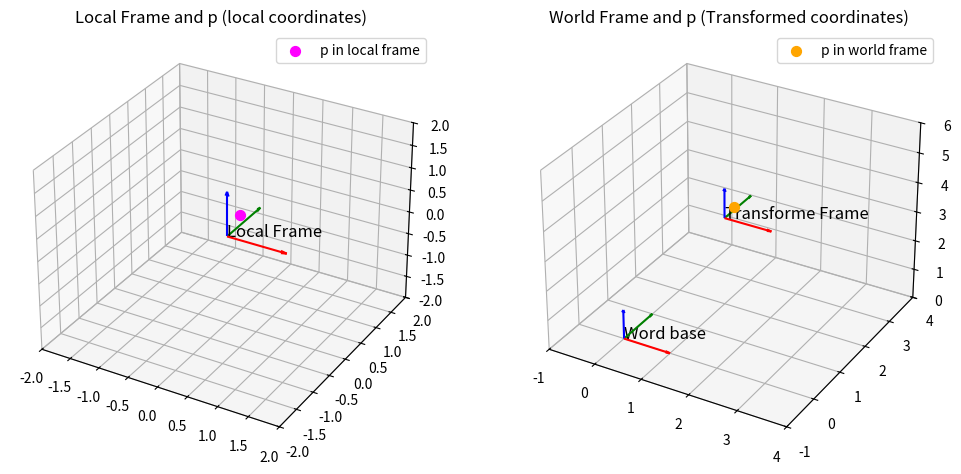

Generate this figure with matplotlib:
import numpy as np
import matplotlib.pyplot as plt

from mpl_toolkits.mplot3d import Axes3D

def transform_point(R,o,p_local):
    return o + R.dot(p_local)

def plot_frame(ax, R, o, label, length=0.5):
    x_axis = o + R.dot(np.array([length, 0, 0]))
    y_axis = o + R.dot(np.array([0, length, 0]))
    z_axis = o + R.dot(np.array([0, 0, length]))
    
    ax.quiver(o[0], o[1], o[2], x_axis[0]-o[0], x_axis[1]-o[1], x_axis[2]-o[2], 
              color='r', arrow_length_ratio=0.1)
    ax.quiver(o[0], o[1], o[2], y_axis[0]-o[0], y_axis[1]-o[1], y_axis[2]-o[2], 
              color='g', arrow_length_ratio=0.1)
    ax.quiver(o[0], o[1], o[2], z_axis[0]-o[0], z_axis[1]-o[1], z_axis[2]-o[2], 
              color='b', arrow_length_ratio=0.1)
    
    ax.text(o[0], o[1], o[2], label, fontsize=12, color='k')
    
    
    
if __name__=="__main__":
    local_R = np.eye(3)
    local_origin = np.array([0, 0, 0])
    
    world_R = np.eye(3)
    world_origin = np.array([1,2,3])
    
    p_local = np.array([0.5, -0.5, 1])
    
    p_world = transform_point(world_R, world_origin, p_local)
    print("Local point:", p_local)
    print("World point:", p_world)
    
    fig = plt.figure(figsize=(12,6))
    
    #subplot1
    ax1 = fig.add_subplot(121, projection='3d')
    plot_frame(ax1, local_R, local_origin, "Local Frame", length=1)
    ax1.scatter(p_local[0], p_local[1], p_local[2], color='magenta', 
                s=50, label='p in local frame')
    ax1.set_title("Local Frame and p (local coordinates)")
    ax1.set_xlim(-2,2)
    ax1.set_ylim(-2,2)
    ax1.set_zlim(-2,2)
    ax1.legend()
    
    #subplot2
    ax2 = fig.add_subplot(122, projection='3d')
    plot_frame(ax2, np.eye(3), np.array([0,0,0]), "Word base", length=1)
    plot_frame(ax2, world_R, world_origin, "Transforme Frame", length=1)
    ax2.scatter(p_world[0], p_world[1], p_world[2], color='orange', 
                s=50, label='p in world frame')
    ax2.set_title("World Frame and p (Transformed coordinates)")
    ax2.set_xlim(-1,4)
    ax2.set_ylim(-1,4)
    ax2.set_zlim(0,6)
    ax2.legend()
    
    plt.show()
